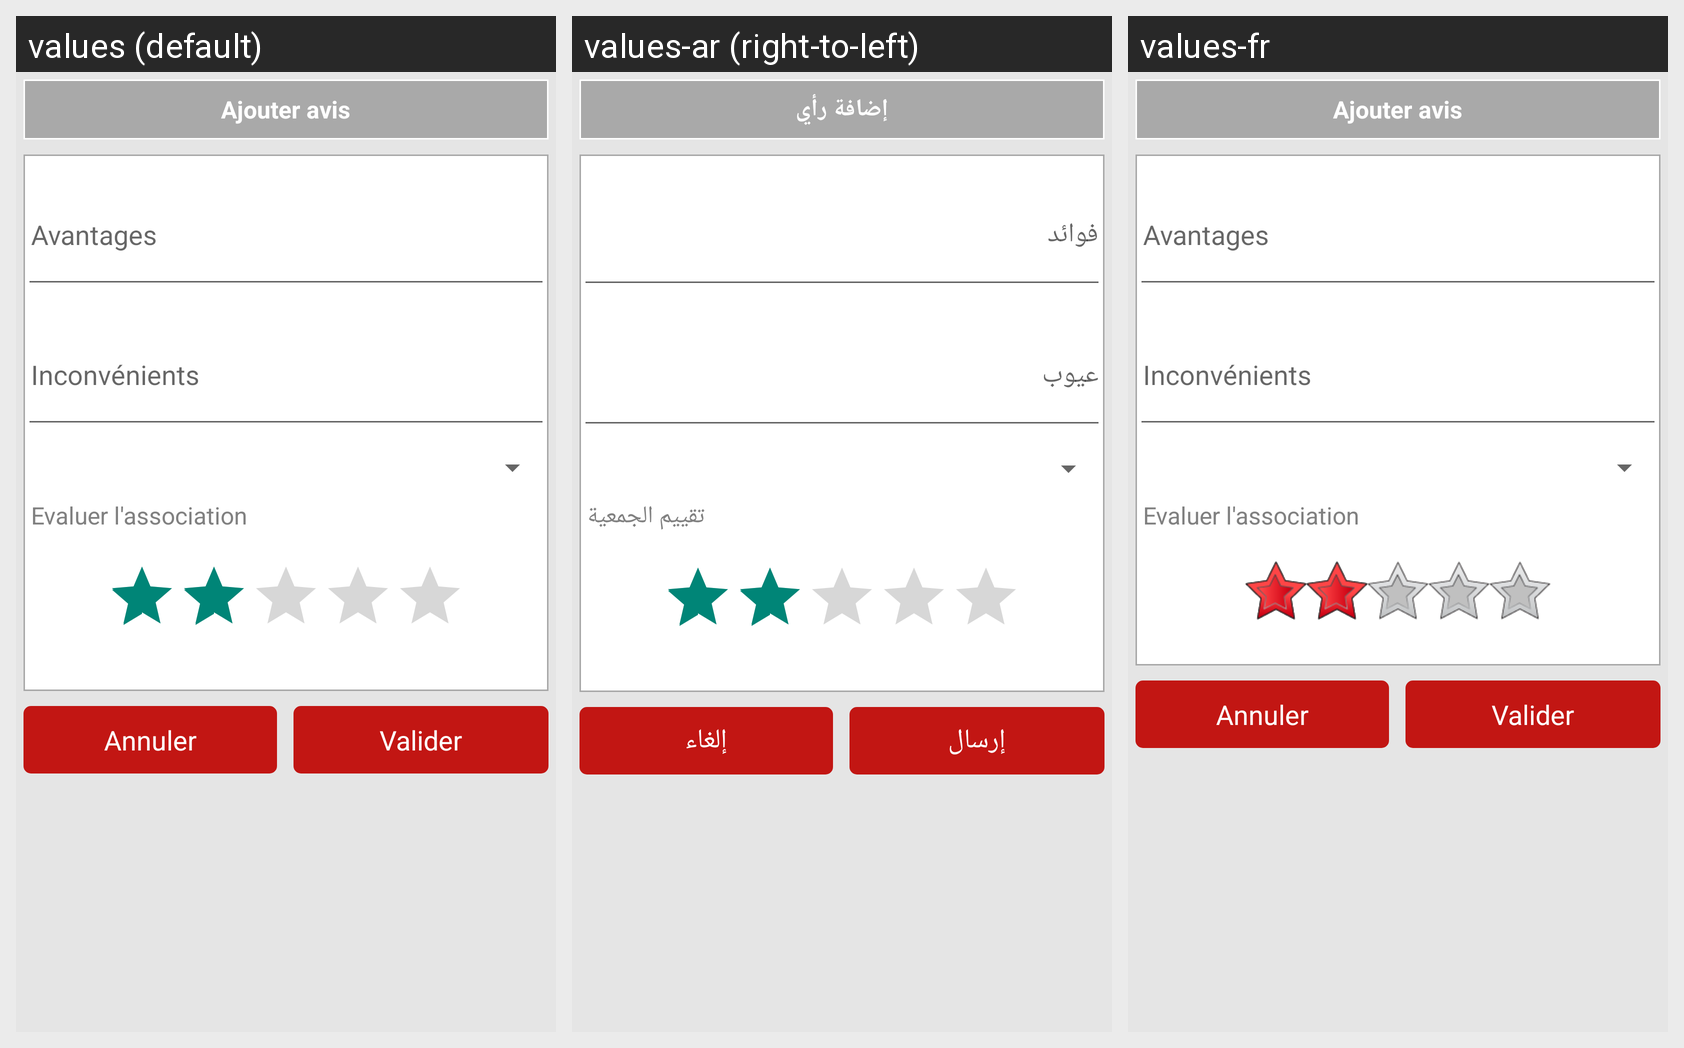

Translations of the strings shown on this Android screen, per locale in the grid:
Android screen res/layout/create_avis_fragment.xml rendered under 3 locales, left to right: values (default), values-ar (right-to-left), values-fr. Device: Nexus 5 (rendered at 1080×1920; each locale shown at half size, 540×960, under a caption strip naming it); theme LiveoActionBarTheme.
Strings drawn on this screen, with the default value and each locale's value (text and hints the layout hard-codes, and strings that could not be matched under every locale, appear in the picture but are not listed):

txtCreateAvis_textViewTitle
  values: Ajouter avis
  values-ar: إضافة رأي
  values-fr: Ajouter avis  [not translated; the default value is used]

txtCreateAvis_editTextAvantage
  values: Avantages
  values-ar: فوائد
  values-fr: Avantages  [not translated; the default value is used]

txtCreateAvis_editTextInconvenient
  values: Inconvénients
  values-ar: عيوب
  values-fr: Inconvénients  [not translated; the default value is used]

txtCreateAvis_textViewEvaluation
  values: Evaluer l'association
  values-ar: تقييم الجمعية
  values-fr: Evaluer l'association  [not translated; the default value is used]

txtCreateAvis_textViewAnnuler
  values: Annuler
  values-ar: إلغاء
  values-fr: Annuler  [not translated; the default value is used]

txtCreateAvis_textViewValider
  values: Valider
  values-ar: إرسال
  values-fr: Valider  [not translated; the default value is used]
